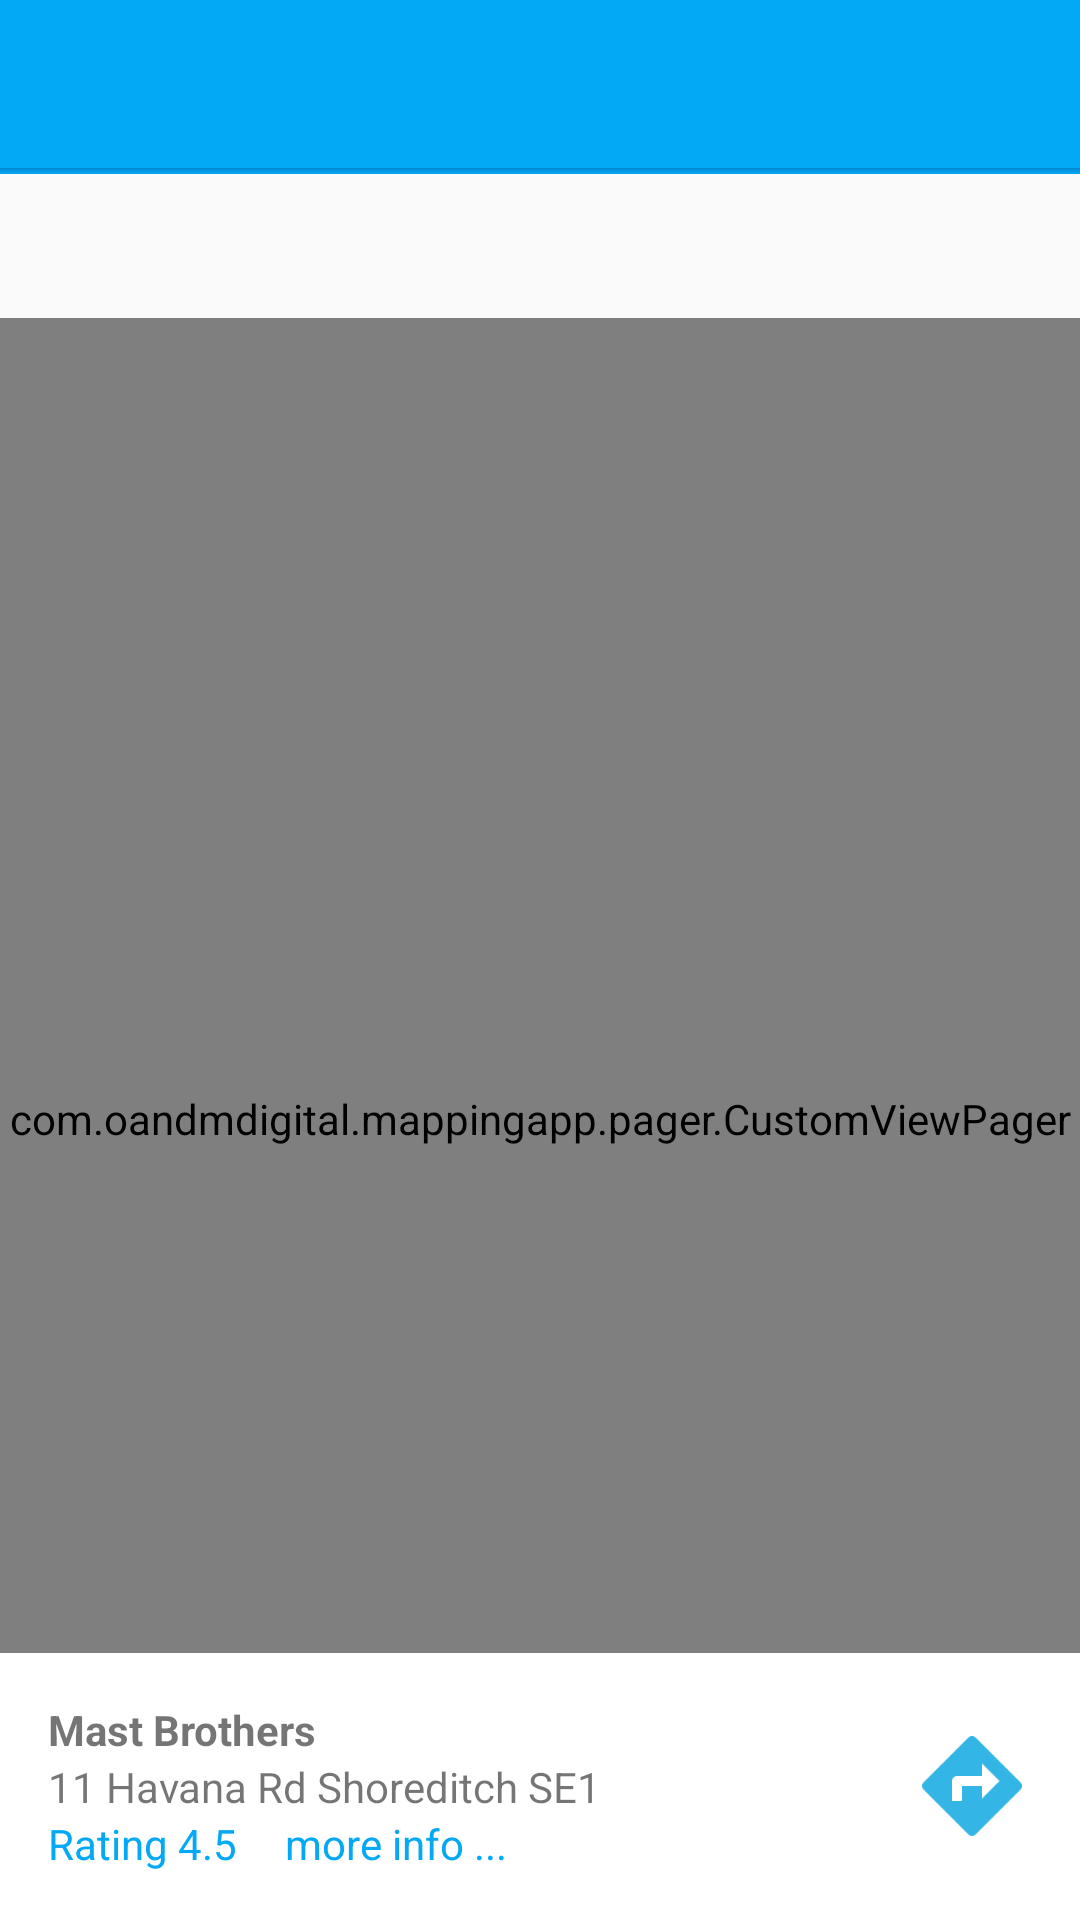

Write the Android layout XML for this screen, with the resource values it uses.
<!-- AndroidManifest.xml: application theme AppTheme -->
<!-- res/layout/fragment_container.xml -->
<?xml version="1.0" encoding="utf-8"?>
<android.support.design.widget.CoordinatorLayout
    xmlns:android="http://schemas.android.com/apk/res/android"
    android:id="@+id/coordinator_layout"
    android:layout_width="match_parent"
    android:layout_height="match_parent"
    android:fitsSystemWindows="true">

    <LinearLayout
        android:orientation="vertical"
        android:layout_width="match_parent"
        android:layout_height="match_parent">

        <include layout="@layout/toolbar"/>

        
        <View
            android:layout_width="match_parent"
            android:layout_height="2dp"
            android:background="@drawable/shadow" />


        
        <include layout="@layout/view_pager"/>

    </LinearLayout>

    <include layout="@layout/location_popup"/>


</android.support.design.widget.CoordinatorLayout>
<!-- res/layout/toolbar.xml (included above) -->
<?xml version="1.0" encoding="utf-8"?>
<android.support.v7.widget.Toolbar
    xmlns:android="http://schemas.android.com/apk/res/android"
    xmlns:app="http://schemas.android.com/apk/res-auto"
    android:id="@+id/toolbar"
    android:layout_width="match_parent"
    android:layout_height="?attr/actionBarSize"
    android:background="?attr/colorPrimary"
    android:theme="@style/ToolBarThemeOverlay"
    app:popupTheme="@style/ThemeOverlay.AppCompat.Light"/>
<!-- res/layout/view_pager.xml (included above) -->
<?xml version="1.0" encoding="utf-8"?>
<LinearLayout
    xmlns:android="http://schemas.android.com/apk/res/android"
    xmlns:app="http://schemas.android.com/apk/res-auto"
    android:layout_width="match_parent"
    android:layout_height="match_parent"
    android:orientation="vertical">

    
    <android.support.design.widget.TabLayout
        android:id="@+id/tab_layout"
        style="@style/AppTabStyle"
        android:layout_width="match_parent"
        android:layout_height="wrap_content"
        app:tabPaddingBottom="8dp"
        app:tabMaxWidth="0dp"
        app:tabGravity="fill"
        app:tabMode="fixed"/>



    <com.oandmdigital.mappingapp.pager.CustomViewPager
        android:id="@+id/view_pager"
        android:layout_width="match_parent"
        android:layout_height="match_parent"/>

</LinearLayout>
<!-- res/layout/location_popup.xml (included above) -->
<?xml version="1.0" encoding="utf-8"?>
<RelativeLayout xmlns:android="http://schemas.android.com/apk/res/android"
                xmlns:tools="http://schemas.android.com/tools"
                android:id="@+id/popup_layout"
                android:padding="@dimen/dimen_normal"
                android:layout_gravity="bottom"
                android:background="@color/colorPrimaryBackground"
                android:layout_width="match_parent"
                android:layout_height="wrap_content">




    <LinearLayout
        android:id="@+id/location_wrapper"
        android:orientation="vertical"
        android:gravity="center_vertical"
        android:layout_marginRight="@dimen/dimen_xlarge"
        android:layout_marginEnd="@dimen/dimen_xlarge"
        android:layout_width="match_parent"
        android:layout_height="wrap_content">


        <TextView
            android:id="@+id/location_name"
            android:singleLine="true"
            tools:text="Mast Brothers"
            android:textStyle="bold"
            android:layout_width="match_parent"
            android:layout_height="wrap_content"/>

        <TextView
            android:id="@+id/location_address"
            android:singleLine="true"
            tools:text="11 Havana Rd Shoreditch SE1"
            android:layout_width="match_parent"
            android:layout_height="wrap_content"/>


        <LinearLayout
            android:orientation="horizontal"
            android:layout_width="match_parent"
            android:layout_height="wrap_content">


            <TextView
                android:id="@+id/location_rating"
                android:singleLine="true"
                android:textColor="@color/colorPrimary"
                tools:text="Rating 4.5"
                android:layout_width="wrap_content"
                android:layout_height="wrap_content"/>

            <TextView
                android:id="@+id/location_info"
                android:singleLine="true"
                android:layout_marginLeft="@dimen/dimen_normal"
                android:layout_marginStart="@dimen/dimen_normal"
                android:textColor="@color/colorPrimary"
                android:text="@string/location_popup_more_info"
                android:layout_width="wrap_content"
                android:layout_height="wrap_content"/>

        </LinearLayout>


    </LinearLayout>


    <ImageView
        android:id="@+id/image_directions"
        android:contentDescription="@string/location_popup_content_description"
        android:layout_alignParentRight="true"
        android:layout_alignParentEnd="true"
        android:layout_centerVertical="true"
        android:src="@drawable/ic_action_directions"
        android:layout_width="40dp"
        android:layout_height="40dp"/>


</RelativeLayout>
<!-- resources referenced by this layout -->
<resources>
  <color name="colorPrimary">#03a9f4</color>
  <color name="colorPrimaryBackground">#FFFFFF</color>
  <dimen name="dimen_normal">16dp</dimen>
  <dimen name="dimen_xlarge">48dp</dimen>
  <!-- drawable ic_action_directions: png bitmap (drawable-hdpi, 907 bytes) -->
  <!-- drawable shadow (drawable) -->
  <?xml version="1.0" encoding="utf-8"?>
  <shape
      xmlns:android="http://schemas.android.com/apk/res/android"
      android:shape="rectangle">
  
      <gradient
          android:startColor="@color/colorPrimary"
          android:endColor="@color/colorPrimaryDark"
          android:angle="90"/>
  
  </shape>
  <string name="location_popup_content_description">Navigate to the selected location using Google Maps</string>
  <string name="location_popup_more_info">more info ...</string>
  <style name="AppTabStyle" parent="Widget.Design.TabLayout">
          <item name="tabBackground">@color/colorPrimary</item>
          <item name="tabTextAppearance">@style/AppTabTextAppearance</item>
          <item name="tabSelectedTextColor">@color/colorSecondaryText</item>
          <item name="tabIndicatorHeight">3dp</item>
          <item name="tabPaddingStart">12dp</item>
          <item name="tabPaddingEnd">12dp</item>
      </style>
  <style name="ToolBarThemeOverlay">
          
          <item name="android:textColorPrimary">@color/colorSecondaryText</item>
          <item name="android:textColorSecondary">@color/colorSecondaryText</item>
      </style>
  <style name="AppTheme" parent="Theme.AppCompat.Light.DarkActionBar">
          
          <item name="colorPrimary">@color/colorPrimary</item>
          <item name="colorPrimaryDark">@color/colorPrimaryDark</item>
          <item name="colorAccent">@color/colorAccent</item>
  
      </style>
  <color name="colorPrimaryDark">#0288d1</color>
  <style name="AppTabTextAppearance" parent="TextAppearance.Design.Tab">
          <item name="android:textColor">@color/colorSecondaryText</item>
          
          <item name="textAllCaps">false</item>
      </style>
  <color name="colorSecondaryText">#FFFFFF</color>
  <color name="colorAccent">#FFFFFF</color>
</resources>
